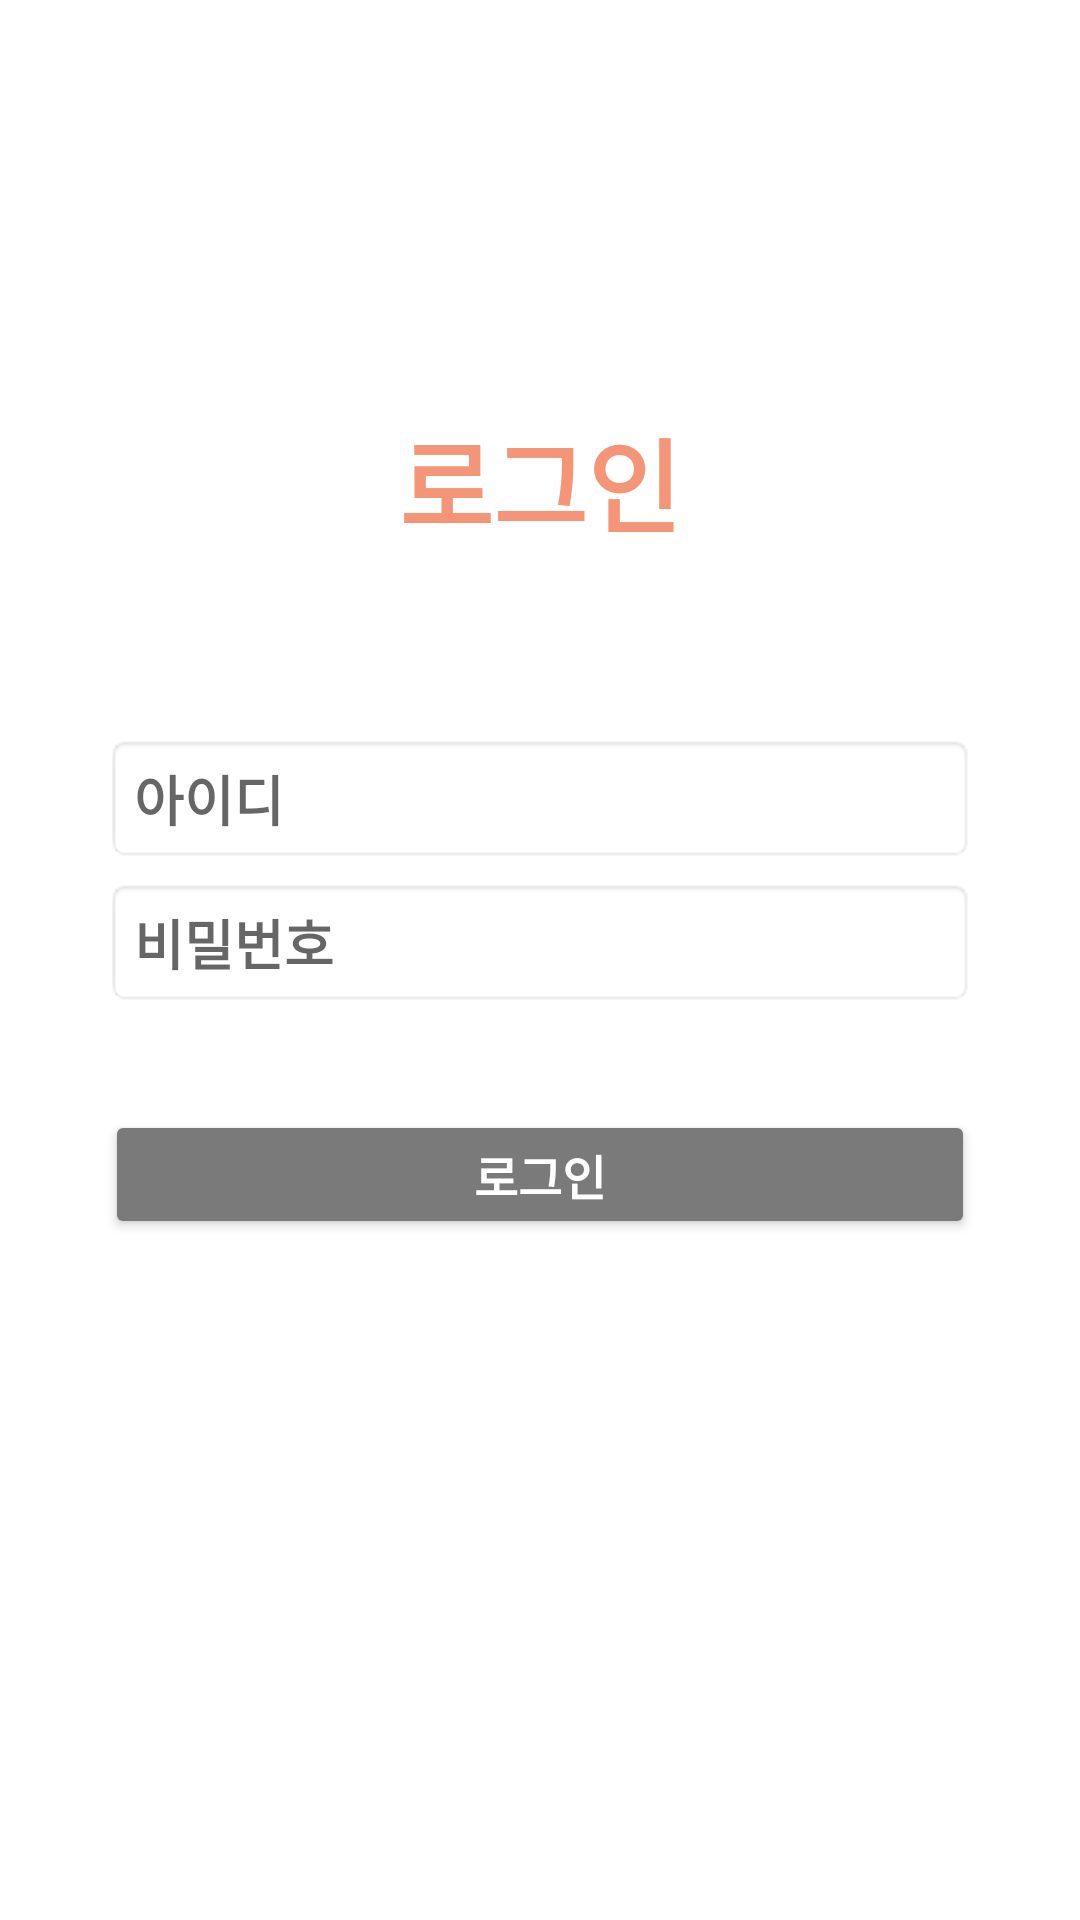

This screen was rendered from an Android layout file. Write that file and the resources it references.
<!-- AndroidManifest.xml: application theme Theme.Animal_shelter -->
<!-- res/layout/activity_login.xml -->
<?xml version="1.0" encoding="utf-8"?>
<androidx.constraintlayout.widget.ConstraintLayout xmlns:android="http://schemas.android.com/apk/res/android"
    xmlns:app="http://schemas.android.com/apk/res-auto"
    xmlns:tools="http://schemas.android.com/tools"
    android:layout_width="match_parent"
    android:layout_height="match_parent"
    tools:context=".LoginActivity">

    <TextView
        android:id="@+id/logintext"
        android:layout_width="wrap_content"
        android:layout_height="wrap_content"
        android:text="@string/logintitle"
        android:textAlignment="center"
        android:textColor="#F59577"
        android:textSize="34sp"
        android:textStyle="bold"
        app:layout_constraintBottom_toBottomOf="parent"
        app:layout_constraintEnd_toEndOf="parent"
        app:layout_constraintStart_toStartOf="parent"
        app:layout_constraintTop_toTopOf="parent"
        app:layout_constraintVertical_bias="0.23000002" />

    <EditText
        android:id="@+id/editID"
        android:layout_width="290dp"
        android:layout_height="43dp"
        android:background="@android:drawable/editbox_background"
        android:ems="10"
        android:hint="@string/id"
        android:inputType="textPersonName"
        android:textStyle="bold"
        app:layout_constraintBottom_toBottomOf="parent"
        app:layout_constraintEnd_toEndOf="parent"
        app:layout_constraintStart_toStartOf="parent"
        app:layout_constraintTop_toTopOf="parent"
        app:layout_constraintVertical_bias="0.41000003"
        android:autofillHints="" />

    <EditText
        android:id="@+id/editPassword"
        android:layout_width="290dp"
        android:layout_height="43dp"
        android:background="@android:drawable/editbox_background"
        android:ems="10"
        android:hint="@string/password"
        android:inputType="textPassword"
        android:textStyle="bold"
        app:layout_constraintBottom_toBottomOf="parent"
        app:layout_constraintEnd_toEndOf="parent"
        app:layout_constraintStart_toStartOf="parent"
        app:layout_constraintTop_toTopOf="parent"
        app:layout_constraintVertical_bias="0.49"
        android:autofillHints="" />

    <androidx.appcompat.widget.AppCompatButton
        android:id="@+id/loginbutton"
        android:layout_width="290dp"
        android:layout_height="43dp"
        android:backgroundTint="#7A7A7A"
        android:text="@string/login"
        android:textColor="@color/white"
        android:textSize="16sp"
        android:textStyle="bold"
        app:layout_constraintBottom_toBottomOf="parent"
        app:layout_constraintEnd_toEndOf="parent"
        app:layout_constraintStart_toStartOf="parent"
        app:layout_constraintTop_toTopOf="parent"
        app:layout_constraintVertical_bias="0.62" />


</androidx.constraintlayout.widget.ConstraintLayout>
<!-- resources referenced by this layout -->
<resources>
  <color name="white">#FFFFFFFF</color>
  <string name="id">아이디</string>
  <string name="login">로그인</string>
  <string name="logintitle">로그인</string>
  <string name="password">비밀번호</string>
  <style name="Theme.Animal_shelter" parent="Theme.MaterialComponents.DayNight.DarkActionBar">
          
          <item name="colorPrimary">#FFFFFF</item>
          <item name="colorPrimaryVariant">@color/purple_700</item>
          <item name="colorOnPrimary">@color/white</item>
          
          <item name="colorSecondary">@color/teal_200</item>
          <item name="colorSecondaryVariant">@color/teal_700</item>
          <item name="colorOnSecondary">@color/black</item>
          
          <item name="android:statusBarColor">@color/black</item>
          
      </style>
  <color name="purple_700">#FF3700B3</color>
  <color name="teal_200">#FF03DAC5</color>
  <color name="teal_700">#FF018786</color>
  <color name="black">#FF000000</color>
</resources>
